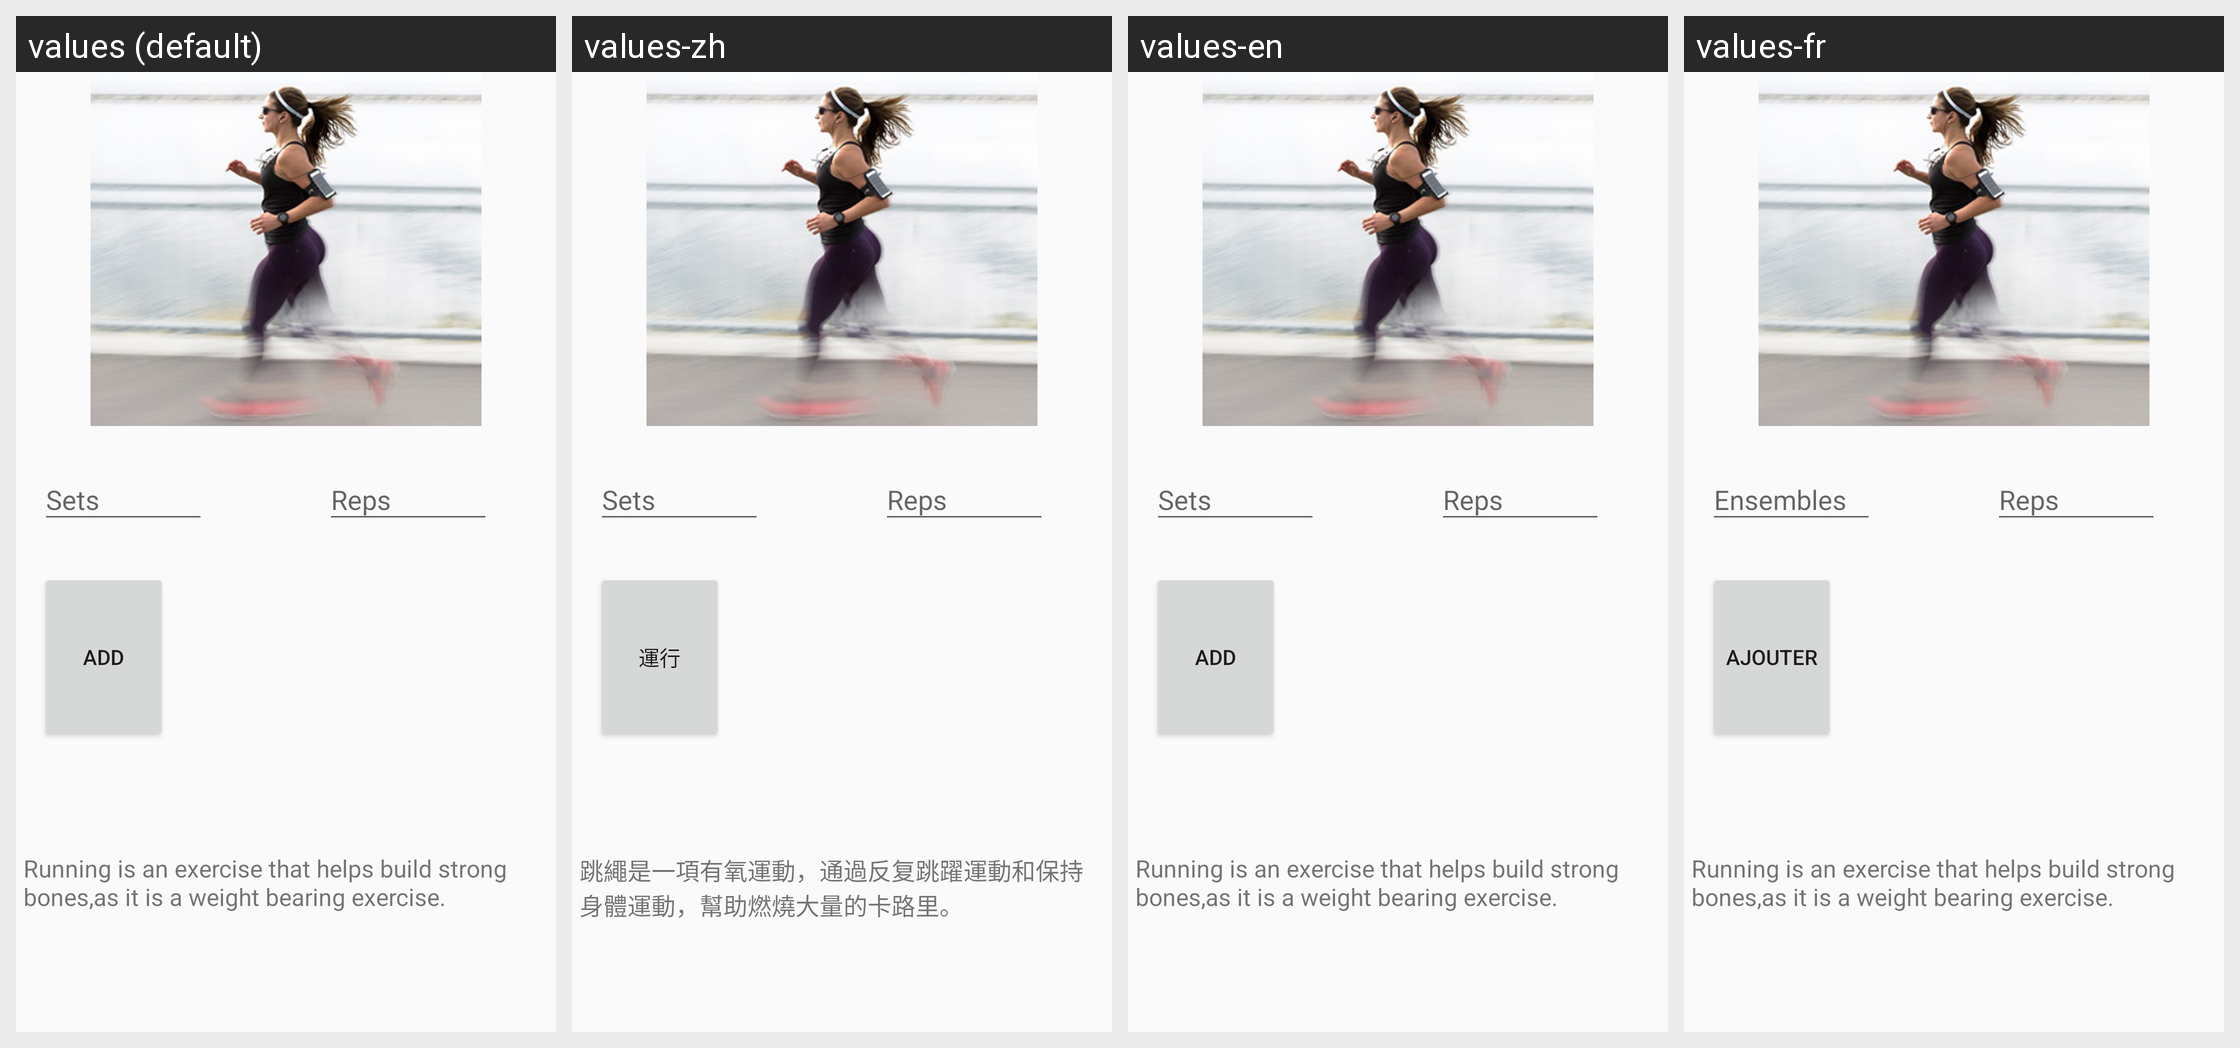

Strings drawn on this Android screen and how each of the app's shown locales translates them:
Android screen res/layout/activity_running.xml rendered under 4 locales, left to right: values (default), values-zh, values-en, values-fr. Device: Nexus 5 (rendered at 1080×1920; each locale shown at half size, 540×960, under a caption strip naming it); theme AppTheme.
Other locales in the repository, not shown: values-es, values-sw.
Strings drawn on this screen, with the default value and each locale's value (text and hints the layout hard-codes, and strings that could not be matched under every locale, appear in the picture but are not listed):

sets_running
  values: Sets
  values-zh: Sets
  values-en: Sets
  values-fr: Ensembles

add
  values: Add
  values-zh: 運行
  values-en: Add
  values-fr: Ajouter

running_is_an_exercise_that_helps_build_strong_bones_as_it_is_a_weight_bearing_exercise
  values: Running is an exercise that helps build strong bones,as it is a weight bearing exercise.
  values-zh: 跳繩是一項有氧運動，通過反复跳躍運動和保持身體運動，幫助燃燒大量的卡路里。
  values-en: Running is an exercise that helps build strong bones,as it is a weight bearing exercise.
  values-fr: Running is an exercise that helps build strong bones,as it is a weight bearing exercise.
